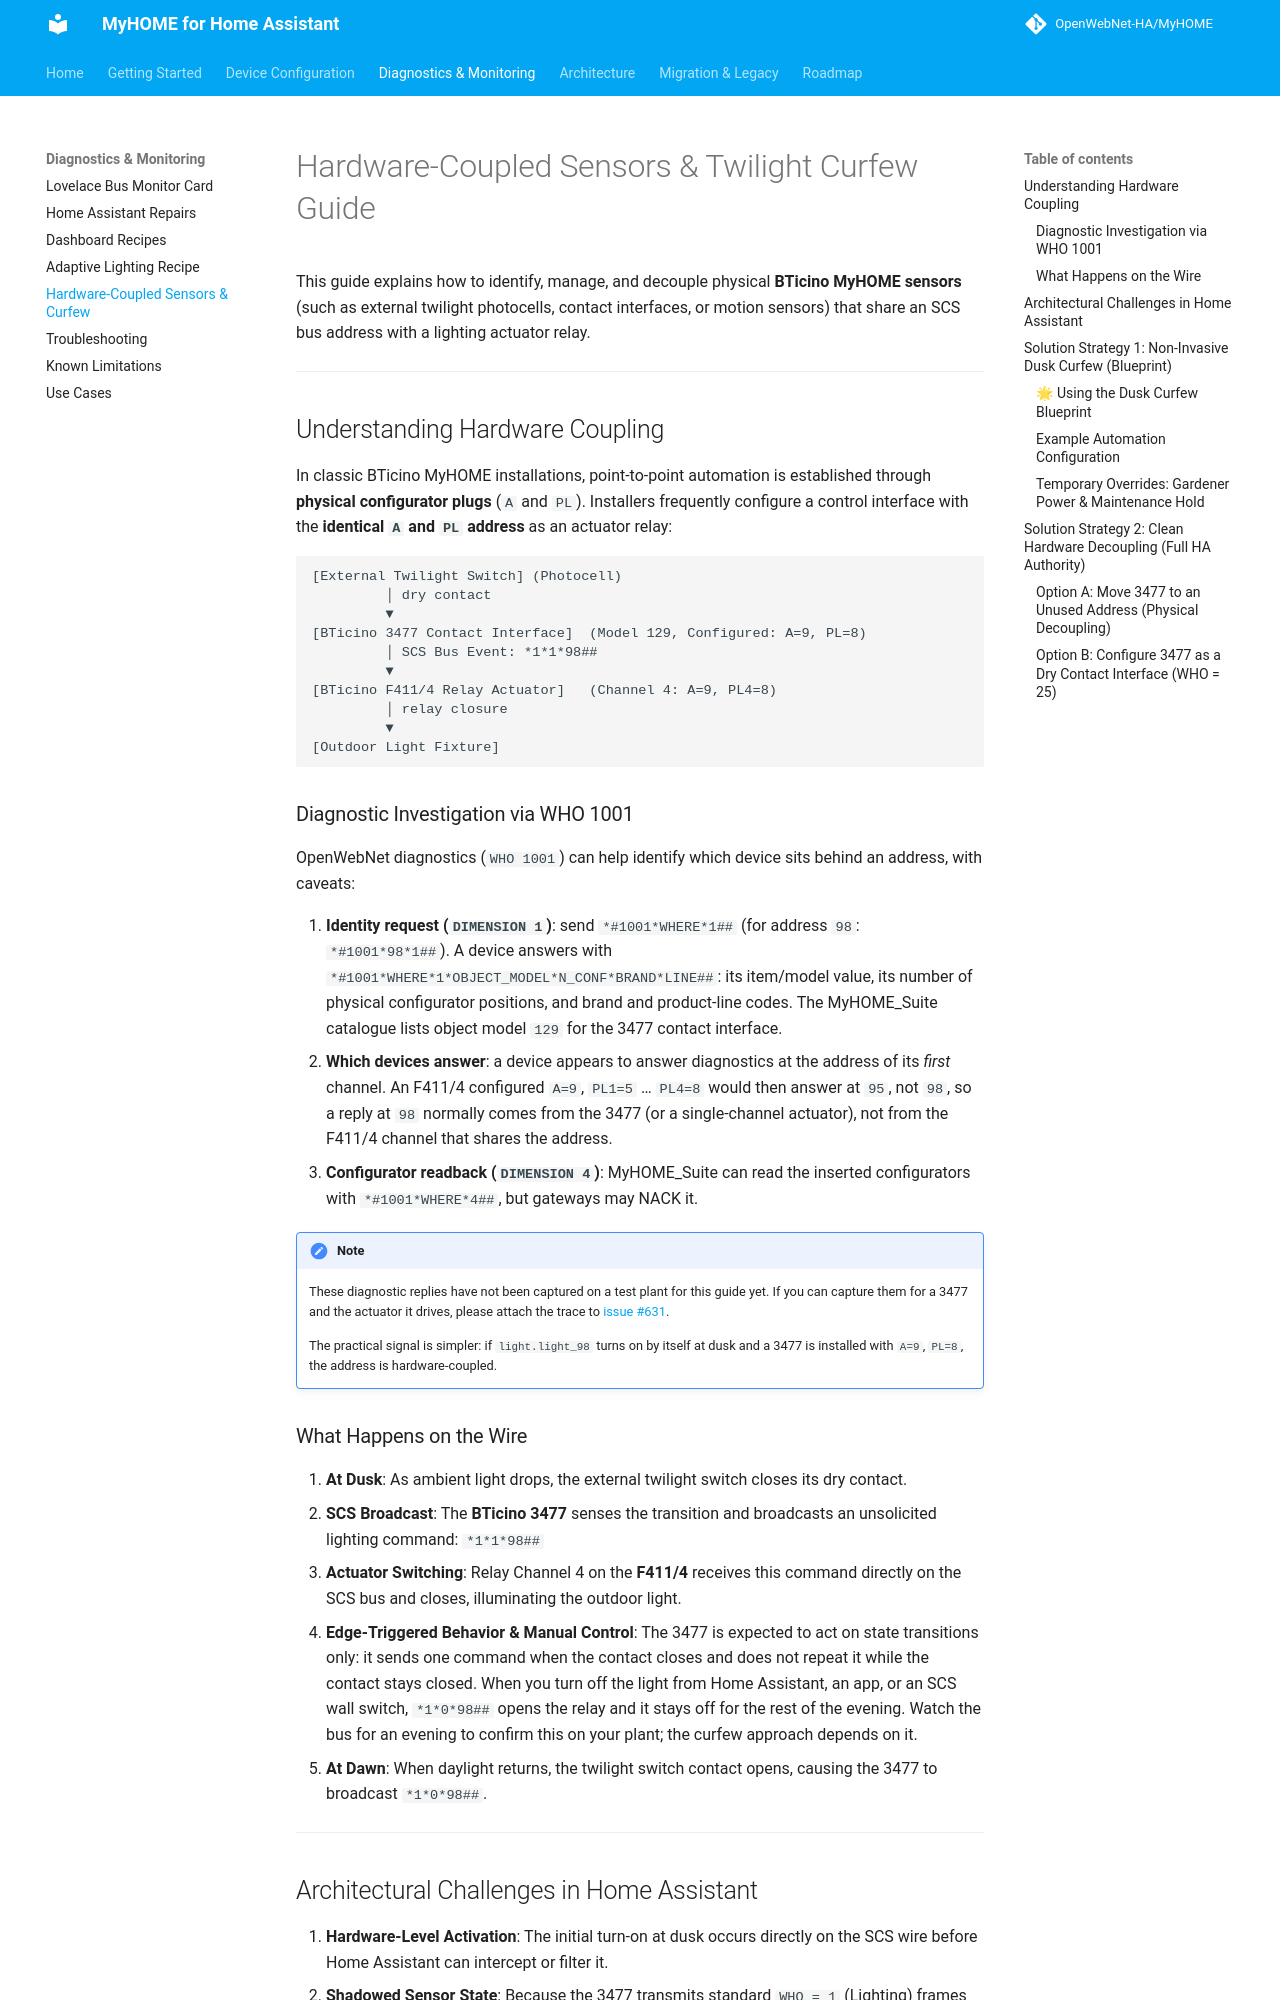

repository: jacopo-j/MyHOME · page: 2.0/guides/hardware-coupled-sensors/index.html · generator: mkdocs

# Hardware-Coupled Sensors & Twilight Curfew Guide

This guide explains how to identify, manage, and decouple physical **BTicino MyHOME sensors** (such as external twilight photocells, contact interfaces, or motion sensors) that share an SCS bus address with a lighting actuator relay.

---

## Understanding Hardware Coupling

In classic BTicino MyHOME installations, point-to-point automation is established through **physical configurator plugs** (`A` and `PL`). Installers frequently configure a control interface with the **identical `A` and `PL` address** as an actuator relay:

```text
[External Twilight Switch] (Photocell)
         │ dry contact
         ▼
[BTicino 3477 Contact Interface]  (Model 129, Configured: A=9, PL=8)
         │ SCS Bus Event: *1*1*98##
         ▼
[BTicino F411/4 Relay Actuator]   (Channel 4: A=9, PL4=8)
         │ relay closure
         ▼
[Outdoor Light Fixture]
```

### Diagnostic Investigation via WHO 1001

OpenWebNet diagnostics (`WHO 1001`) can help identify which device sits behind an address, with caveats:

1. **Identity request (`DIMENSION 1`)**: send `*#1001*WHERE*1##` (for address `98`: `*#1001*98*1##`). A device answers with `*#1001*WHERE*1*OBJECT_MODEL*N_CONF*BRAND*LINE##`: its item/model value, its number of physical configurator positions, and brand and product-line codes. The MyHOME_Suite catalogue lists object model `129` for the 3477 contact interface.
2. **Which devices answer**: a device appears to answer diagnostics at the address of its *first* channel. An F411/4 configured `A=9`, `PL1=5` … `PL4=8` would then answer at `95`, not `98`, so a reply at `98` normally comes from the 3477 (or a single-channel actuator), not from the F411/4 channel that shares the address.
3. **Configurator readback (`DIMENSION 4`)**: MyHOME_Suite can read the inserted configurators with `*#1001*WHERE*4##`, but gateways may NACK it.

> [!NOTE]
> These diagnostic replies have not been captured on a test plant for this guide yet. If you can capture them for a 3477 and the actuator it drives, please attach the trace to [issue #631](https://github.com/OpenWebNet-HA/MyHOME/issues/631).
>
> The practical signal is simpler: if `light.light_98` turns on by itself at dusk and a 3477 is installed with `A=9`, `PL=8`, the address is hardware-coupled.

### What Happens on the Wire

1. **At Dusk**: As ambient light drops, the external twilight switch closes its dry contact.
2. **SCS Broadcast**: The **BTicino 3477** senses the transition and broadcasts an unsolicited lighting command:
   `*1*1*98##`
3. **Actuator Switching**: Relay Channel 4 on the **F411/4** receives this command directly on the SCS bus and closes, illuminating the outdoor light.
4. **Edge-Triggered Behavior & Manual Control**: The 3477 is expected to act on state transitions only: it sends one command when the contact closes and does not repeat it while the contact stays closed. When you turn off the light from Home Assistant, an app, or an SCS wall switch, `*1*0*98##` opens the relay and it stays off for the rest of the evening. Watch the bus for an evening to confirm this on your plant; the curfew approach depends on it.
5. **At Dawn**: When daylight returns, the twilight switch contact opens, causing the 3477 to broadcast `*1*0*98##`.

---

## Architectural Challenges in Home Assistant

1. **Hardware-Level Activation**: The initial turn-on at dusk occurs directly on the SCS wire before Home Assistant can intercept or filter it.
2. **Shadowed Sensor State**: Because the 3477 transmits standard `WHO = 1` (Lighting) frames to address `98`, Home Assistant discovers address `98` as a single `Light` entity. The physical state of the photocell contact is obscured by the light relay state.
3. **No Native Curfew**: Without an automation layer, the light remains on all night until dawn unless manually switched off.

---
